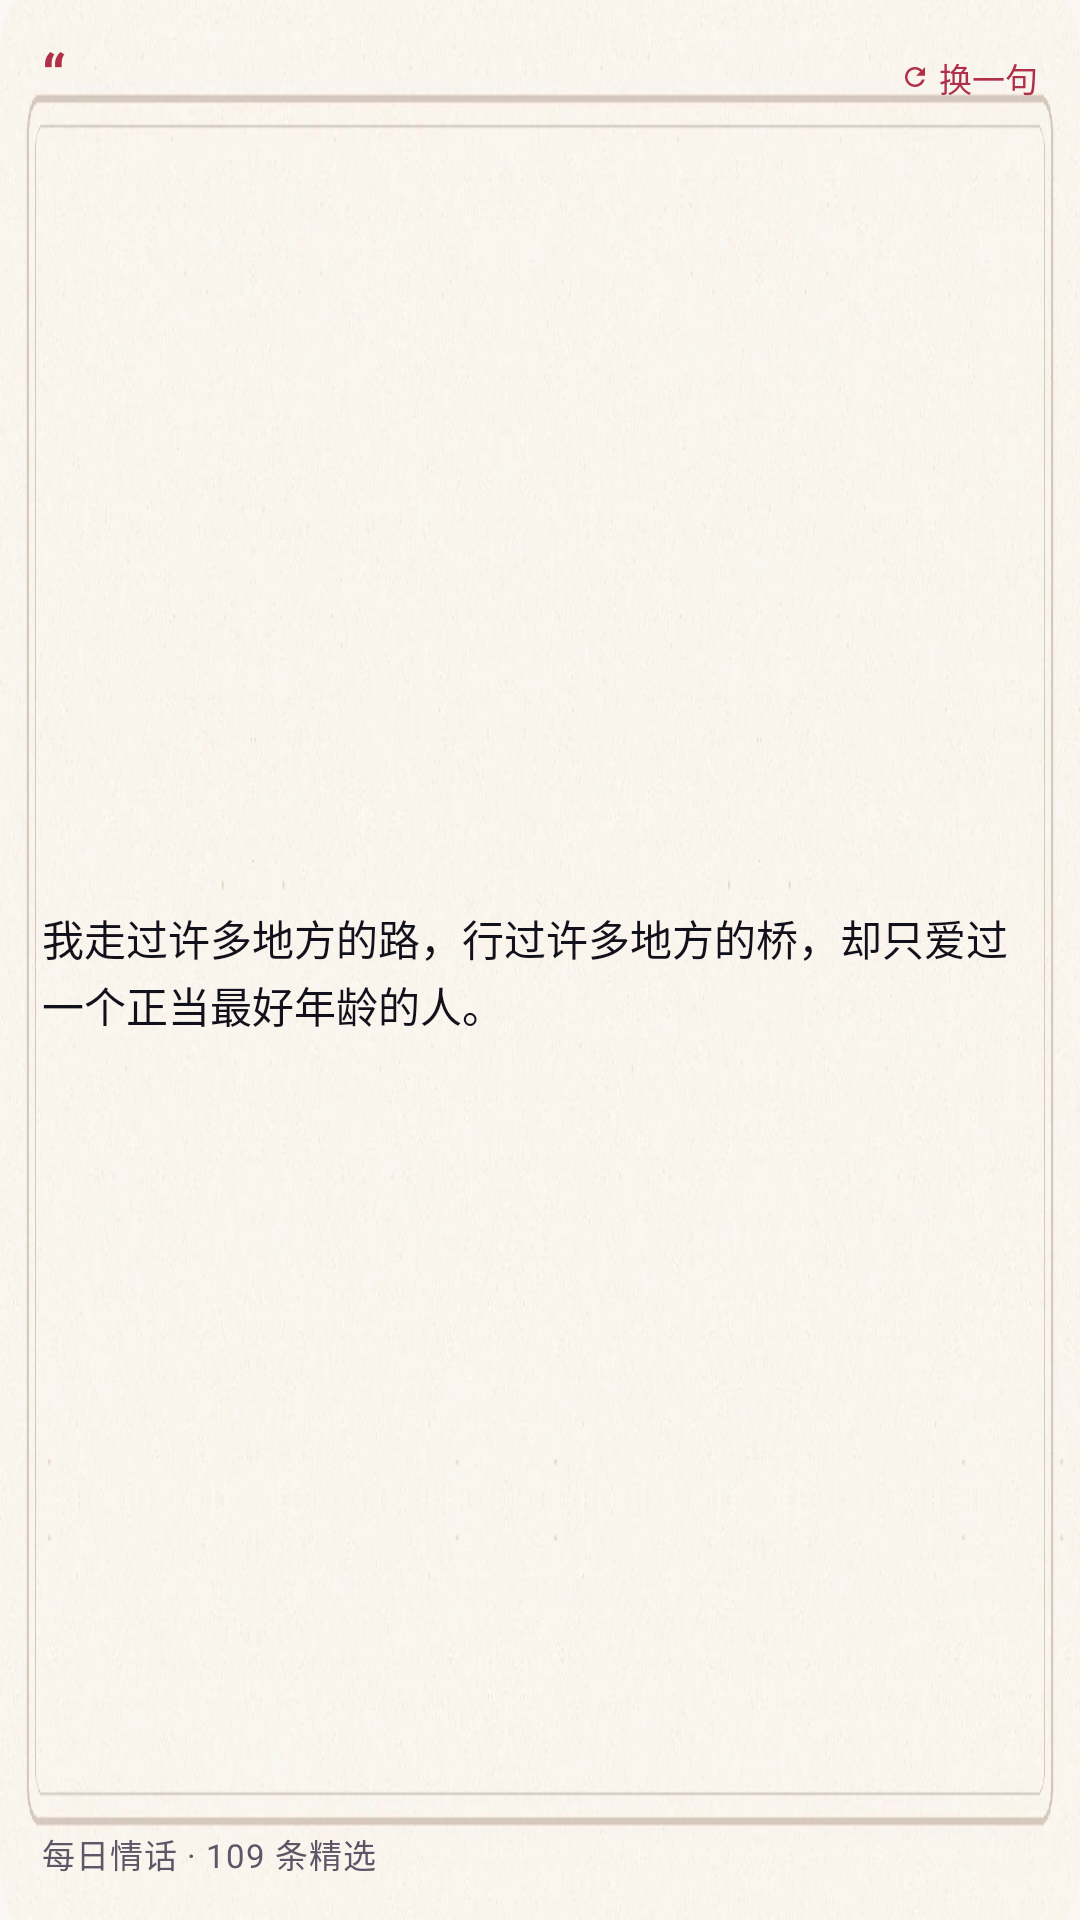

Produce the Android XML layout that renders to this screen, including the resource entries it uses.
<!-- AndroidManifest.xml: application theme Theme.Xiaoman -->
<!-- res/layout/widget_quote_wide.xml -->
<?xml version="1.0" encoding="utf-8"?>
<LinearLayout xmlns:android="http://schemas.android.com/apk/res/android"
    android:id="@+id/w_root"
    android:layout_width="match_parent"
    android:layout_height="match_parent"
    android:orientation="vertical"
    android:background="@drawable/w_board_wide"
    android:padding="14dp">

    <LinearLayout
        android:layout_width="match_parent"
        android:layout_height="wrap_content"
        android:orientation="horizontal"
        android:gravity="center_vertical">

        <TextView
            android:layout_width="wrap_content"
            android:layout_height="wrap_content"
            android:includeFontPadding="false"
            android:text="“"
            android:textColor="@color/w_accent"
            android:textSize="20sp"
            android:textStyle="bold" />

        <TextView
            android:layout_width="0dp"
            android:layout_height="1dp"
            android:layout_weight="1"
            android:text=""
            android:textSize="1sp" />

        <LinearLayout
            android:id="@+id/w_qw_refresh"
            android:layout_width="wrap_content"
            android:layout_height="wrap_content"
            android:orientation="horizontal"
            android:gravity="center_vertical"
            android:paddingStart="6dp"
            android:paddingTop="2dp"
            android:paddingEnd="0dp"
            android:paddingBottom="2dp">

            <ImageView
                android:layout_width="10dp"
                android:layout_height="10dp"
                android:src="@drawable/w_ic_refresh"
                android:contentDescription="@null" />

            <TextView
                android:layout_width="wrap_content"
                android:layout_height="wrap_content"
                android:layout_marginStart="3dp"
                android:text="换一句"
                android:textColor="@color/w_accent"
                android:textSize="11sp" />
        </LinearLayout>
    </LinearLayout>

    <TextView
        android:id="@+id/w_qw_text"
        android:layout_width="match_parent"
        android:layout_height="0dp"
        android:layout_weight="1"
        android:layout_marginTop="6dp"
        android:gravity="center_vertical"
        android:maxLines="2"
        android:ellipsize="end"
        android:lineSpacingExtra="2dp"
        android:text="我走过许多地方的路，行过许多地方的桥，却只爱过一个正当最好年龄的人。"
        android:textColor="@color/w_ink"
        android:textSize="14sp" />

    <TextView
        android:id="@+id/w_qw_count"
        android:layout_width="match_parent"
        android:layout_height="wrap_content"
        android:layout_marginTop="6dp"
        android:maxLines="1"
        android:ellipsize="end"
        android:text="每日情话 · 109 条精选"
        android:textColor="@color/w_ink3"
        android:textSize="11sp"
        android:letterSpacing="0.03" />
</LinearLayout>
<!-- resources referenced by this layout -->
<resources>
  <color name="w_accent">#B02F49</color>
  <color name="w_ink">#12101A</color>
  <color name="w_ink3">#5C5666</color>
  <!-- drawable w_board_wide: webp bitmap (drawable-nodpi, 60970 bytes) -->
  <!-- drawable w_ic_refresh (drawable) -->
  <?xml version="1.0" encoding="utf-8"?>
  <vector xmlns:android="http://schemas.android.com/apk/res/android"
      android:width="24dp" android:height="24dp"
      android:viewportWidth="24" android:viewportHeight="24">
      <path android:fillColor="@color/w_accent"
          android:pathData="M17.65,6.35C16.2,4.9 14.21,4 12,4c-4.42,0 -7.99,3.58 -8,8s3.57,8 8,8c3.73,0 6.84,-2.55 7.73,-6h-2.08c-0.82,2.33 -3.04,4 -5.65,4 -3.31,0 -6,-2.69 -6,-6s2.69,-6 6,-6c1.66,0 3.14,0.69 4.22,1.78L13,11h7V4l-2.35,2.35z" />
  </vector>
  <style name="Theme.Xiaoman" parent="android:Theme.Material.Light.NoActionBar">
          <item name="android:windowBackground">@color/window_bg</item>
          <item name="android:statusBarColor">@android:color/transparent</item>
          <item name="android:navigationBarColor">@android:color/transparent</item>
          <item name="android:windowLightStatusBar">true</item>
      </style>
  <color name="window_bg">#FBF7F4</color>
</resources>
